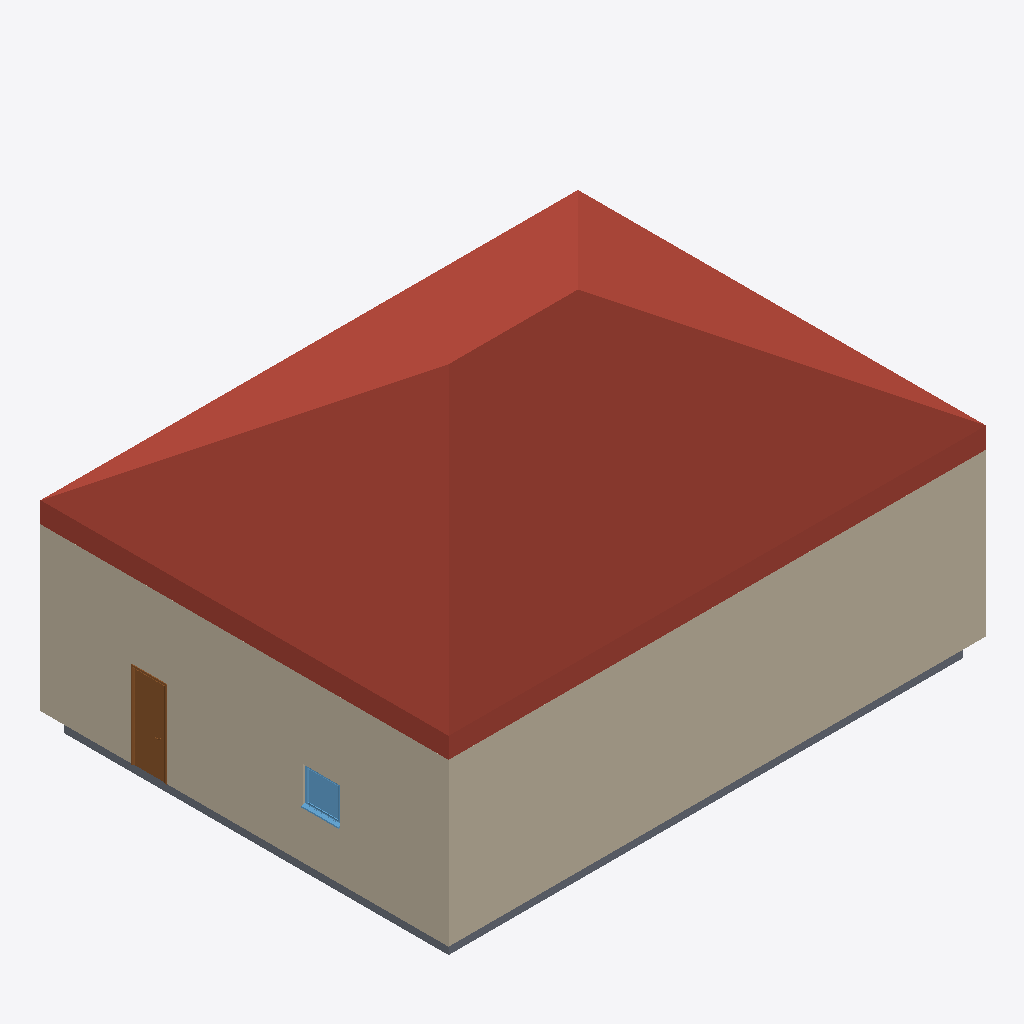
Isometric view of an IFC building model (IFC-SPF (STEP), schema IFC4, length unit millimetre), seen from the south-west, elements coloured by IFC class: 4 walls (beige), 1 roof (red-brown), 1 slab (grey), 1 door (brown), 1 window (light blue).
Extent 13.4 m × 10.1 m × 7.9 m (x, y, z). Storeys (2): Level 0 at 0.00 m; Level 1 at 4.00 m. Elements (15): 5 IfcWall, 2 IfcColumn, 2 IfcDoor, 2 IfcWindow, 1 IfcBeam, 1 IfcCovering, 1 IfcRoof, 1 IfcSlab.

HEADER;
FILE_DESCRIPTION(('ViewDefinition [ReferenceView_V1.2]','RevitIdentifiers [ContentGUID: 5e0321e6-8559-4e76-8107-13dbbda34446, VersionGUID: fa7d7377-5a09-4ea7-9a13-082165c926bd, NumberOfSaves: 0]','CoordinateReference [CoordinateBase: Shared Coordinates]','ExchangeRequirement [Architecture]'),'2;1');
FILE_NAME('native.ifc','2026-09-11T21:54:42+01:00',(''),(''),'ODA SDAI 24.12','Autodesk Revit 25.4.50.35 (ENG) - IFC 25.4.50.35','');
FILE_SCHEMA(('IFC4'));
ENDSEC;
DATA;
#29=IFCPROJECT('1U0o7cXLbETe474zj2NBks',#18,'Project Number',$,$,'Project Name','Project Status',(#24),#4797);
#44=IFCSITE('1U0o7cXLbETe474zj2NBkq',#18,'Default',$,$,#43,$,$,.ELEMENT.,(51,30,23,112487),(0,-7,-37,-956022),0.0,$,$);
#34=IFCBUILDING('1U0o7cXLbETe474zj2NBkt',#18,'',$,$,#32,$,'',.ELEMENT.,$,$,#33);
#37=IFCBUILDINGSTOREY('3Zu5Bv0LOHrPC10026FoQQ',#18,'Level 0',$,'Level:Circle Head - Project Datum',#36,$,'Level 0',.ELEMENT.,0.0);
#41=IFCBUILDINGSTOREY('15Z0v90RiHrPC20026FoKR',#18,'Level 1',$,'Level:Circle Head - Project Datum',#40,$,'Level 1',.ELEMENT.,3999.9999999999995);
#4584=IFCROOF('3wVNDtMWbEfveJ225bpV5F',#18,'Basic Roof:Roof_Pitched-50SS-220Ins-20MPan-225Purl:317426',$,'Basic Roof:Roof_Pitched-50SS-220Ins-20MPan-225Purl',#4327,$,'317426',.NOTDEFINED.);
#260=IFCWALL('3wVNDtMWbEfveJ225bpUgF',#18,'Basic Wall:Wall-Ext_102Bwk-75Ins-100LBlk-12P:314418',$,'Basic Wall:Wall-Ext_102Bwk-75Ins-100LBlk-12P',#218,#222,'314418',.NOTDEFINED.);
#329=IFCWALL('3wVNDtMWbEfveJ225bpUhS',#18,'Basic Wall:Wall-Ext_102Bwk-75Ins-100LBlk-12P:314465',$,'Basic Wall:Wall-Ext_102Bwk-75Ins-100LBlk-12P',#279,#283,'314465',.NOTDEFINED.);
#357=IFCSLAB('3wVNDtMWbEfveJ225bpUep',#18,'Floor:Floor-Grnd-Susp_65Scr-80Ins-100Blk-75PC:314510',$,'Floor:Floor-Grnd-Susp_65Scr-80Ins-100Blk-75PC',#346,#356,'314510',.FLOOR.);
#2378=IFCDOOR('3wVNDtMWbEfveJ225bpV66',#18,'Doors_IntSgl:810x2110mm:317243',$,'Doors_IntSgl:810x2110mm',#4736,#2374,'317243',2110.0,809.9999999999994,.DOOR.,$,$);
#4178=IFCWINDOW('3wVNDtMWbEfveJ225bpV4_',#18,'Windows_Sgl_Plain:910x910mm:317315',$,'Windows_Sgl_Plain:910x910mm',#4756,#4174,'317315',910.0000000000009,910.000000000001,.WINDOW.,.NOTDEFINED.,$);
#108=IFCWALL('3wVNDtMWbEfveJ225bpUrN',#18,'Basic Wall:Wall-Ext_102Bwk-75Ins-100LBlk-12P:314346',$,'Basic Wall:Wall-Ext_102Bwk-75Ins-100LBlk-12P',#50,#54,'314346',.NOTDEFINED.);
#200=IFCWALL('3wVNDtMWbEfveJ225bpUgY',#18,'Basic Wall:Wall-Ext_102Bwk-75Ins-100LBlk-12P:314399',$,'Basic Wall:Wall-Ext_102Bwk-75Ins-100LBlk-12P',#158,#162,'314399',.NOTDEFINED.);
ENDSEC;
